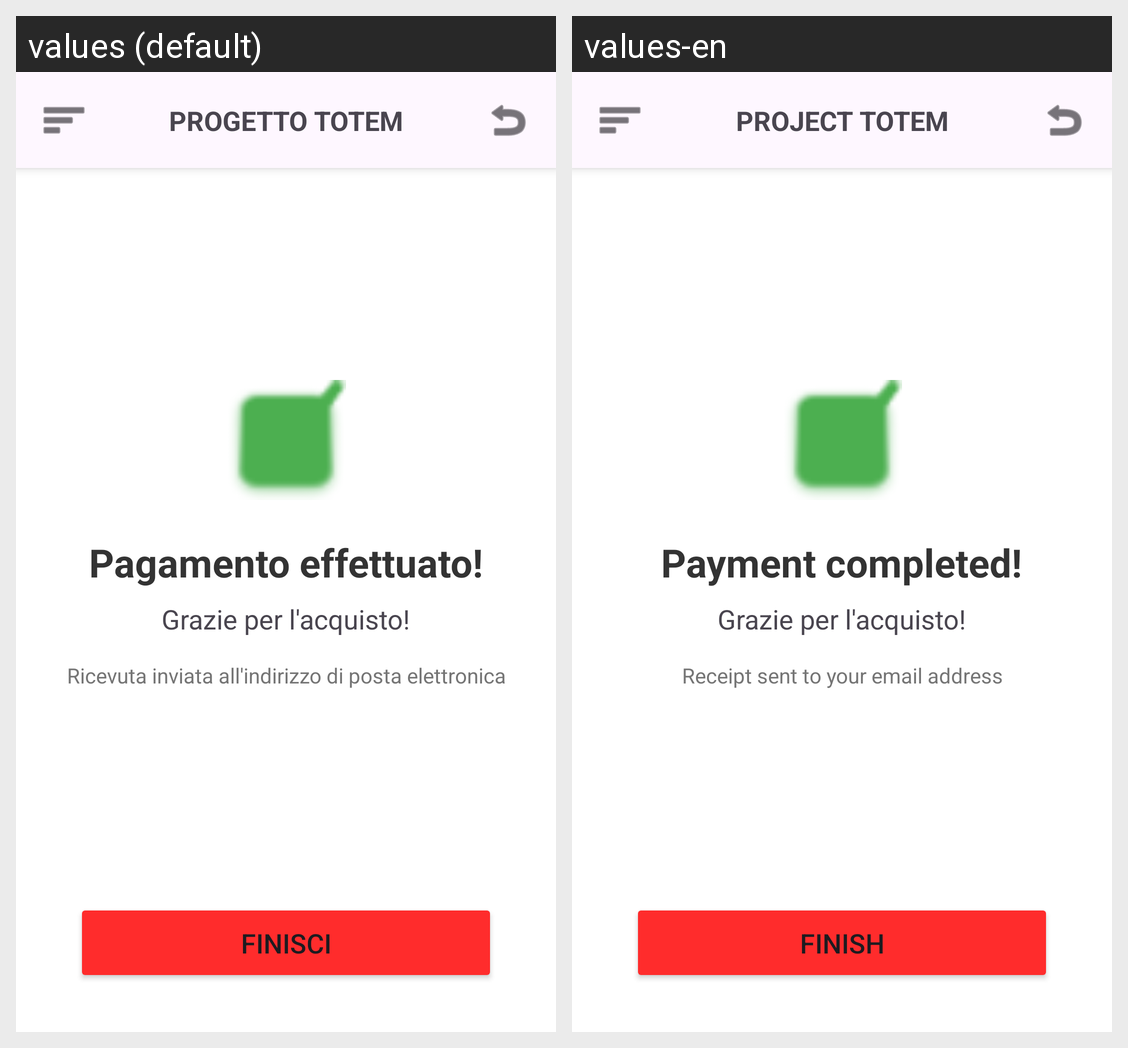

Locale-by-locale string values for the Android screen shown in this grid:
Android screen res/layout/activity_grazie.xml rendered under 2 locales, left to right: values (default), values-en. Device: Nexus 5 (rendered at 1080×1920; each locale shown at half size, 540×960, under a caption strip naming it); theme Theme.PROGETTOTOTEM.
Strings drawn on this screen, with the default value and each locale's value (text and hints the layout hard-codes, and strings that could not be matched under every locale, appear in the picture but are not listed):

payment_done
  values: Pagamento effettuato!
  values-en: Payment completed!

receipt_sent
  values: Ricevuta inviata all'indirizzo di posta elettronica
  values-en: Receipt sent to your email address

finish
  values: Finisci
  values-en: Finish

app_name
  values: PROGETTO TOTEM
  values-en: PROJECT TOTEM
